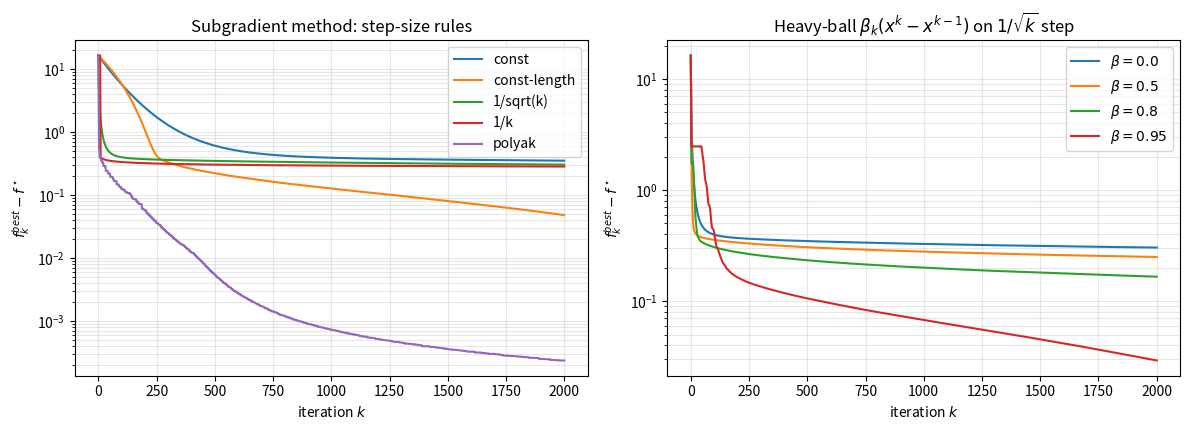

This figure's Python source: (Note: this script raises an exception after producing the figure.)
# %% [markdown]
# # Subgradient methods for LASSO
#
# $f(x)=\tfrac12\|Ax-b\|_2^2+\lambda\|x\|_1$.  By Moreau–Rockafellar (Lecture 13)
# $\partial f(x)=A^\top(Ax-b)+\lambda\,\partial\|x\|_1$, where
# $[\partial\|x\|_1]_i=\mathrm{sign}(x_i)$ if $x_i\ne0$ and $\in[-1,1]$ if $x_i=0$.
# We use the canonical subgradient $g=A^\top(Ax-b)+\lambda\,\mathrm{sign}(x)$
# and compare step-size rules (Lecture 13) plus a heavy-ball variant.

# %%
import matplotlib

matplotlib.use("Agg")
import matplotlib.pyplot as plt
import numpy as np

FIG = "../figures/"
rng = np.random.default_rng(3)

n, m, lam = 1000, 200, 0.01
A = rng.standard_normal((m, n)) / np.sqrt(m)
x_true = np.zeros(n)
idx = rng.choice(n, 20, replace=False)
x_true[idx] = rng.standard_normal(20)
b = A @ x_true + 1e-2 * rng.standard_normal(m)

f = lambda x: 0.5 * np.linalg.norm(A @ x - b) ** 2 + lam * np.linalg.norm(x, 1)
subg = lambda x: A.T @ (A @ x - b) + lam * np.sign(x)
Lf = float(np.linalg.eigvalsh(A.T @ A)[-1])      # smooth-part Lipschitz constant


# reference optimum via FISTA (proximal accelerated, Lecture 14) for f* / Polyak
def soft(v, t):
    return np.sign(v) * np.maximum(np.abs(v) - t, 0.0)


def fista(iters=20000):
    x = np.zeros(n); z = x.copy(); t = 1.0
    for _ in range(iters):
        xn = soft(z - (1 / Lf) * (A.T @ (A @ z - b)), lam / Lf)
        tn = 0.5 * (1 + np.sqrt(1 + 4 * t * t))
        z = xn + ((t - 1) / tn) * (xn - x)
        x, t = xn, tn
    return x


x_opt = fista()
f_star = f(x_opt)
print(f"reference f* (FISTA, 2e4 it) = {f_star:.8f}, "
      f"nnz(x*) = {np.sum(np.abs(x_opt) > 1e-6)}")


def run(step_rule, iters=2000, beta=0.0):
    x = np.zeros(n); x_prev = x.copy()
    best = f(x); hist = [best]
    for k in range(1, iters + 1):
        g = subg(x)
        gn = np.linalg.norm(g)
        if step_rule == "const":
            a = 1e-3
        elif step_rule == "const-length":
            a = 1e-2 / max(gn, 1e-12)
        elif step_rule == "1/sqrt(k)":
            a = 5e-2 / np.sqrt(k)
        elif step_rule == "1/k":
            a = 1.0 / k
        elif step_rule == "polyak":
            a = (f(x) - f_star) / max(gn ** 2, 1e-12)
        x_new = x - a * g + beta * (x - x_prev)
        x_prev = x
        x = x_new
        best = min(best, f(x))
        hist.append(best)
    return np.array(hist)


rules = ["const", "const-length", "1/sqrt(k)", "1/k", "polyak"]
fig, ax = plt.subplots(1, 2, figsize=(12, 4.4))
for r in rules:
    ax[0].semilogy(np.maximum(run(r) - f_star, 1e-10), label=r)
ax[0].set_title("Subgradient method: step-size rules")
ax[0].set_xlabel("iteration $k$"); ax[0].set_ylabel(r"$f_k^{best}-f^\star$")
ax[0].grid(True, which="both", alpha=0.3); ax[0].legend()

for beta in [0.0, 0.5, 0.8, 0.95]:
    h = run("1/sqrt(k)", beta=beta)
    ax[1].semilogy(np.maximum(h - f_star, 1e-10), label=f"$\\beta={beta}$")
    print(f"heavy-ball beta={beta}: f_best-f* = {h[-1]-f_star:.3e}")
ax[1].set_title(r"Heavy-ball $\beta_k(x^k-x^{k-1})$ on $1/\sqrt{k}$ step")
ax[1].set_xlabel("iteration $k$"); ax[1].set_ylabel(r"$f_k^{best}-f^\star$")
ax[1].grid(True, which="both", alpha=0.3); ax[1].legend()
plt.tight_layout()
plt.savefig(FIG + "subgrad_lasso.png", dpi=130)
plt.close()
print("saved figures/subgrad_lasso.png")
